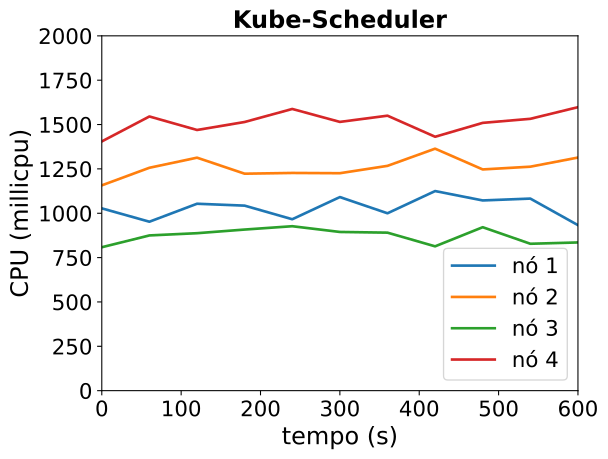

Values plotted in this chart, from the file beside it:
timestamp, ppgcc-m02_pod_amount, ppgcc-m02_memory, ppgcc-m02_cpu, ppgcc-m03_pod_amount, ppgcc-m03_memory, ppgcc-m03_cpu, ppgcc-m04_pod_amount, ppgcc-m04_memory, ppgcc-m04_cpu, ppgcc-m05_pod_amount, ppgcc-m05_memory, ppgcc-m05_cpu
0, 5, 1120056, 1027526001, 5, 1114372, 1157313292, 5, 1109076, 808384910, 5, 1110540, 1404766853
60, 5, 1118868, 952258329, 5, 1108168, 1256315248, 5, 1111320, 874955118, 5, 1123476, 1545474825
120, 5, 1119792, 1053534284, 5, 1114768, 1313223290, 5, 1110132, 887520504, 5, 1113576, 1469307533
180, 5, 1119132, 1042875140, 5, 1111732, 1222914014, 5, 1114620, 908058384, 5, 1114500, 1514361468
240, 5, 1120320, 966159253, 5, 1114768, 1227123321, 5, 1111584, 926856641, 5, 1116876, 1587793337
300, 5, 1121904, 1091189030, 5, 1115164, 1225653313, 5, 1111584, 894515329, 5, 1114500, 1514898815
360, 5, 1118736, 999816989, 5, 1113052, 1267142384, 5, 1115016, 890604649, 5, 1115556, 1549916169
420, 5, 1122432, 1125035976, 5, 1115032, 1363987314, 5, 1112376, 813479477, 5, 1114500, 1431131690
480, 5, 1120452, 1072165372, 5, 1113052, 1246932801, 5, 1114488, 921286580, 5, 1118196, 1509423162
540, 5, 1125468, 1082593400, 5, 1114636, 1262430396, 5, 1111452, 827963645, 5, 1116348, 1532272715
600, 5, 1118340, 932943589, 5, 1114372, 1313924470, 5, 1112640, 835384890, 5, 1118196, 1597925370
